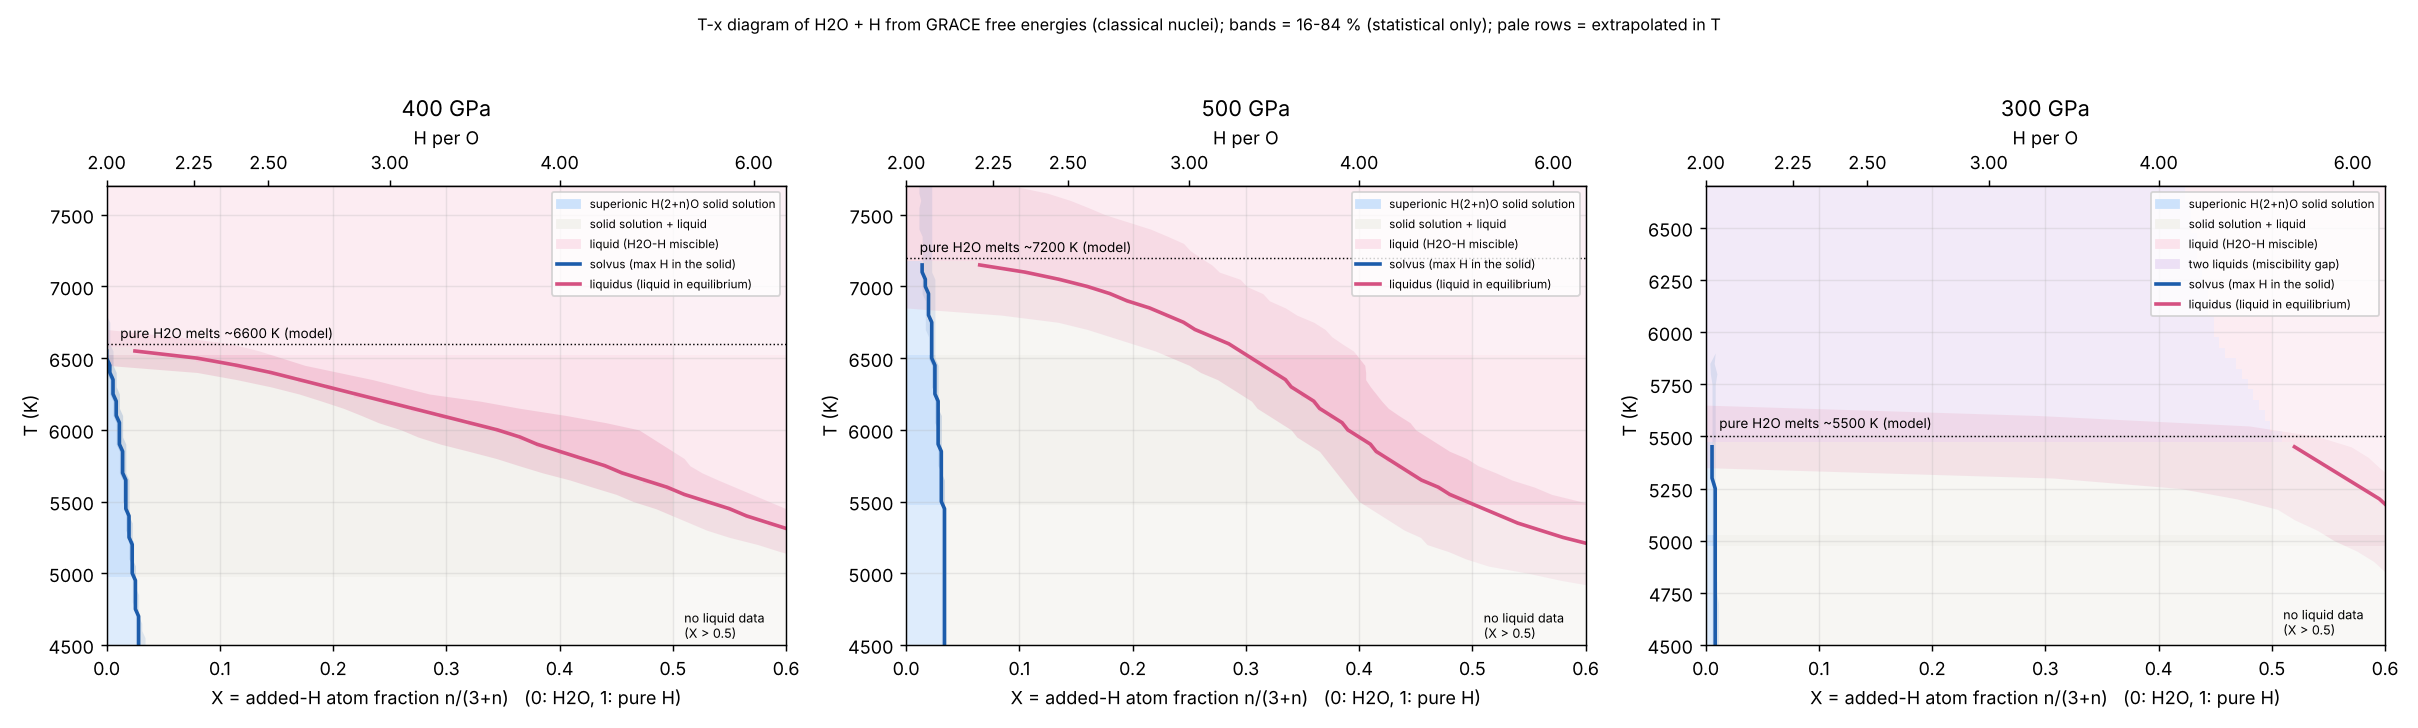

Values plotted in this chart, from the file beside it:
P_GPa, T_K, solvus_X, solvus_X16, solvus_X84, liquidus_X, extrapolated, sequence
400, 4500, 0.02825, 0.02542, 0.0339, 0.78, 1, s | s+l | l
400, 5000, 0.0226, 0.0226, 0.02542, 0.705, 0, s | s+l | l
400, 5500, 0.01695, 0.01412, 0.01977, 0.53, 0, s | s+l | l
400, 6000, 0.0113, 0.008475, 0.01412, 0.345, 0, s | s+l | l
400, 6500, 0.0, 0.0, 0.00565, 0.08, 0, s | s+l | l
400, 7000, nan, nan, nan, 0.0, 1, l
400, 7500, nan, nan, nan, 0.0, 1, l
500, 4500, 0.0339, 0.03107, 0.0339, 0.9, 1, s | s+l | l
500, 5000, 0.0339, 0.03107, 0.0339, 0.735, 1, s | s+l | l
500, 5500, 0.03107, 0.03107, 0.0339, 0.495, 0, s | s+l | l
500, 6000, 0.02825, 0.02825, 0.03107, 0.39, 0, s | s+l | l
500, 6500, 0.0226, 0.01977, 0.02542, 0.305, 0, s | s+l | l
500, 7000, 0.01695, 0.01412, 0.02542, 0.16, 1, s | s+l | l
500, 7500, nan, 0.0113, 0.0226, 0.0, 1, l
300, 4500, 0.008475, 0.00565, 0.0113, 0.705, 1, s | s+l | l
300, 5000, 0.008475, 0.00565, 0.008475, 0.64, 0, s | s+l | l
300, 5500, nan, 0.00565, 0.008475, 0.0, 1, l | l+l | l
300, 6000, nan, nan, nan, 0.0, 1, l | l+l | l
300, 6500, nan, nan, nan, 0.0, 1, l | l+l | l
